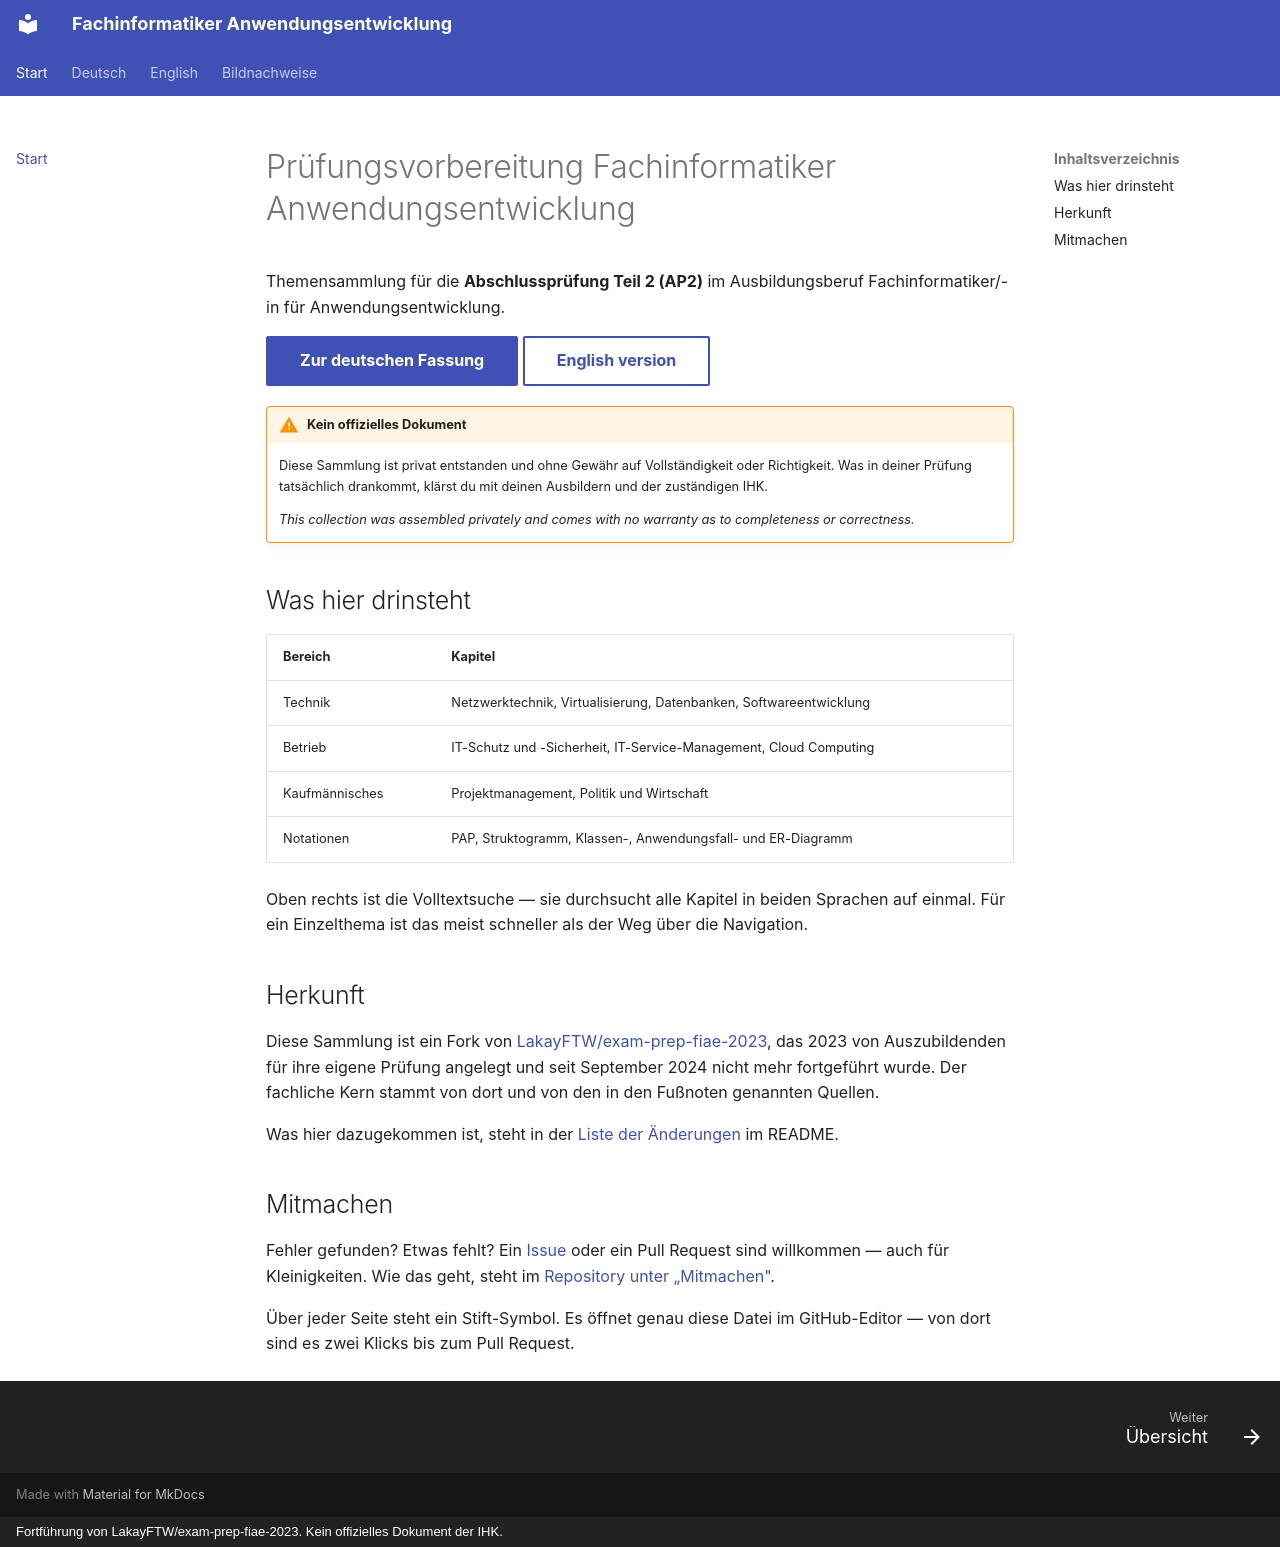

repository: ftrauernicht/fachinformatiker-anwendungsentwicklung · page: index.html · generator: mkdocs · copyright: Fortführung von LakayFTW/exam-prep-fiae-2023. Kein offizielles Dokument der IHK.

# Prüfungsvorbereitung Fachinformatiker Anwendungsentwicklung

Themensammlung für die **Abschlussprüfung Teil 2 (AP2)** im Ausbildungsberuf
Fachinformatiker/-in für Anwendungsentwicklung.

[Zur deutschen Fassung](de/index.md){ .md-button .md-button--primary }
[English version](en/index.md){ .md-button }

!!! warning "Kein offizielles Dokument"

    Diese Sammlung ist privat entstanden und ohne Gewähr auf Vollständigkeit oder
    Richtigkeit. Was in deiner Prüfung tatsächlich drankommt, klärst du mit deinen
    Ausbildern und der zuständigen IHK.

    *This collection was assembled privately and comes with no warranty as to
    completeness or correctness.*

## Was hier drinsteht

| Bereich | Kapitel |
|---|---|
| Technik | Netzwerktechnik, Virtualisierung, Datenbanken, Softwareentwicklung |
| Betrieb | IT-Schutz und -Sicherheit, IT-Service-Management, Cloud Computing |
| Kaufmännisches | Projektmanagement, Politik und Wirtschaft |
| Notationen | PAP, Struktogramm, Klassen-, Anwendungsfall- und ER-Diagramm |

Oben rechts ist die Volltextsuche — sie durchsucht alle Kapitel in beiden Sprachen
auf einmal. Für ein Einzelthema ist das meist schneller als der Weg über die Navigation.

## Herkunft

Diese Sammlung ist ein Fork von
[LakayFTW/exam-prep-fiae-2023](https://github.com/LakayFTW/exam-prep-fiae-2023), das
2023 von Auszubildenden für ihre eigene Prüfung angelegt und seit September 2024 nicht
mehr fortgeführt wurde. Der fachliche Kern stammt von dort und von den in den Fußnoten
genannten Quellen.

Was hier dazugekommen ist, steht in der
[Liste der Änderungen](https://github.com/ftrauernicht/fachinformatiker-anwendungsentwicklung#was-diese-fassung-anders-macht)
im README.

## Mitmachen

Fehler gefunden? Etwas fehlt? Ein
[Issue](https://github.com/ftrauernicht/fachinformatiker-anwendungsentwicklung/issues/new/choose)
oder ein Pull Request sind willkommen — auch für Kleinigkeiten. Wie das geht, steht im
[Repository unter „Mitmachen"](https://github.com/ftrauernicht/fachinformatiker-anwendungsentwicklung#mitmachen).

Über jeder Seite steht ein Stift-Symbol. Es öffnet genau diese Datei im GitHub-Editor —
von dort sind es zwei Klicks bis zum Pull Request.
